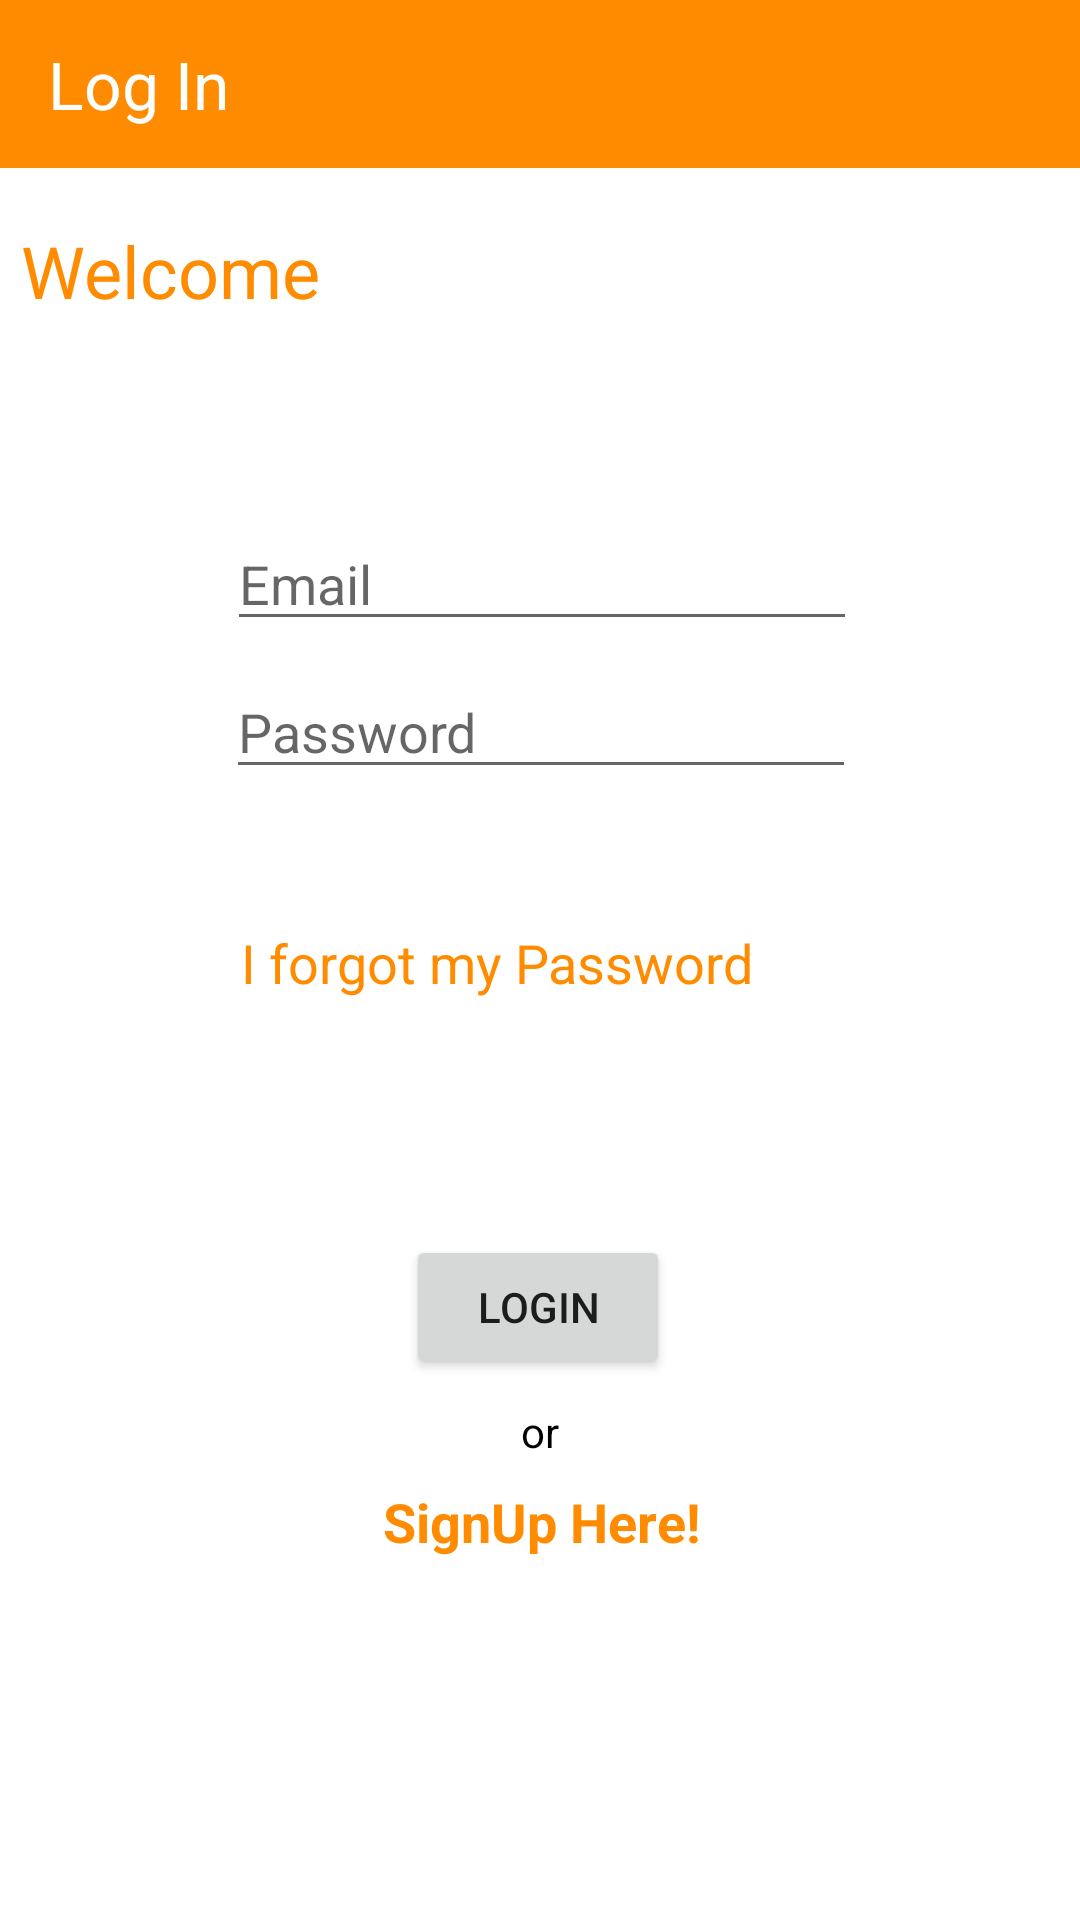

The Android layout XML behind this screen, and the referenced resources:
<!-- AndroidManifest.xml: application theme Theme.EliteOutsourcing -->
<!-- res/layout/activity_login.xml -->
<?xml version="1.0" encoding="utf-8"?>
<androidx.constraintlayout.widget.ConstraintLayout xmlns:android="http://schemas.android.com/apk/res/android"
    xmlns:app="http://schemas.android.com/apk/res-auto"
    xmlns:tools="http://schemas.android.com/tools"
    android:layout_width="match_parent"
    android:layout_height="match_parent"
    tools:context=".LoginActivity">

    <androidx.appcompat.widget.Toolbar
        android:id="@+id/tb_Login"
        android:layout_width="match_parent"
        android:layout_height="wrap_content"
        android:layout_alignParentStart="true"
        android:layout_alignParentTop="true"
        android:layout_alignParentEnd="true"
        android:minHeight="?attr/actionBarSize"
        app:layout_constraintBottom_toBottomOf="parent"
        app:layout_constraintEnd_toEndOf="parent"
        app:layout_constraintHorizontal_bias="0.0"
        app:layout_constraintStart_toStartOf="parent"
        app:layout_constraintTop_toTopOf="parent"
        app:layout_constraintVertical_bias="0.0"
        android:background="@color/dark_orange"
        app:titleTextAppearance="@style/TextAppearance.AppCompat.Large"
        app:titleTextColor="@color/white"
        app:title="Log In"
        tools:ignore="MissingConstraints" />

    <EditText
        android:id="@+id/etEmail"
        android:layout_width="wrap_content"
        android:layout_height="wrap_content"
        android:layout_marginStart="8dp"
        android:layout_marginTop="8dp"
        android:layout_marginEnd="8dp"
        android:layout_marginBottom="8dp"
        android:ems="10"
        android:hint="Email"
        android:inputType="textPersonName"
        app:layout_constraintBottom_toBottomOf="parent"
        app:layout_constraintEnd_toEndOf="parent"
        app:layout_constraintHorizontal_bias="0.504"
        app:layout_constraintStart_toStartOf="parent"
        app:layout_constraintTop_toTopOf="parent"
        app:layout_constraintVertical_bias="0.282" />

    <EditText
        android:id="@+id/etPassword"
        android:layout_width="wrap_content"
        android:layout_height="wrap_content"
        android:layout_marginBottom="8dp"
        android:layout_marginEnd="8dp"
        android:layout_marginStart="8dp"
        android:layout_marginTop="8dp"
        android:ems="10"
        android:hint="Password"
        android:inputType="textPassword"
        app:layout_constraintBottom_toBottomOf="parent"
        app:layout_constraintEnd_toEndOf="parent"
        app:layout_constraintHorizontal_bias="0.503"
        app:layout_constraintStart_toStartOf="parent"
        app:layout_constraintTop_toBottomOf="@+id/etEmail"
        app:layout_constraintVertical_bias="0.0" />

    <Button
        android:id="@+id/btnLogIn"
        android:layout_width="wrap_content"
        android:layout_height="wrap_content"
        android:layout_marginStart="8dp"
        android:layout_marginTop="8dp"
        android:layout_marginEnd="8dp"
        android:layout_marginBottom="8dp"
        android:text="login"
        app:layout_constraintBottom_toBottomOf="parent"
        app:layout_constraintEnd_toEndOf="parent"
        app:layout_constraintHorizontal_bias="0.498"
        app:layout_constraintStart_toStartOf="parent"
        app:layout_constraintTop_toBottomOf="@+id/etPassword"
        app:layout_constraintVertical_bias="0.449" />

    <TextView
        android:id="@+id/tvLoginUsername"
        android:layout_width="319dp"
        android:layout_height="31dp"
        android:layout_marginBottom="8dp"
        android:text="Welcome"
        android:textColor="@color/dark_orange"
        android:textSize="24sp"
        app:layout_constraintBottom_toBottomOf="parent"
        app:layout_constraintEnd_toEndOf="parent"
        app:layout_constraintHorizontal_bias="0.173"
        app:layout_constraintStart_toStartOf="parent"
        app:layout_constraintTop_toBottomOf="@+id/tb_Login"
        app:layout_constraintVertical_bias="0.033" />

    <TextView
        android:id="@+id/tvSignUp"
        android:layout_width="wrap_content"
        android:layout_height="wrap_content"
        android:layout_marginStart="8dp"
        android:layout_marginTop="8dp"
        android:layout_marginBottom="8dp"
        android:text="SignUp Here!"
        android:textColor="@color/dark_orange"
        android:textSize="18sp"
        android:textStyle="bold"
        app:layout_constraintBottom_toBottomOf="parent"
        app:layout_constraintEnd_toEndOf="parent"
        app:layout_constraintHorizontal_bias="0.486"
        app:layout_constraintStart_toStartOf="parent"
        app:layout_constraintTop_toBottomOf="@+id/btnLogIn"
        app:layout_constraintVertical_bias="0.195" />

    <TextView
        android:id="@+id/tvForgotPassword"
        android:layout_width="wrap_content"
        android:layout_height="wrap_content"
        android:layout_marginStart="8dp"
        android:layout_marginTop="8dp"
        android:layout_marginEnd="8dp"
        android:text="I forgot my Password"
        android:textColor="@color/dark_orange"
        android:textSize="18sp"
        app:layout_constraintBottom_toBottomOf="parent"
        app:layout_constraintEnd_toEndOf="parent"
        app:layout_constraintHorizontal_bias="0.418"
        app:layout_constraintStart_toStartOf="parent"
        app:layout_constraintTop_toTopOf="parent"
        app:layout_constraintVertical_bias="0.495" />

    <TextView
        android:id="@+id/textView2"
        android:layout_width="wrap_content"
        android:layout_height="wrap_content"
        android:text="or"
        android:textColor="@color/black"
        app:layout_constraintBottom_toBottomOf="parent"
        app:layout_constraintEnd_toEndOf="parent"
        app:layout_constraintStart_toStartOf="parent"
        app:layout_constraintTop_toBottomOf="@+id/btnLogIn"
        app:layout_constraintVertical_bias="0.05" />

</androidx.constraintlayout.widget.ConstraintLayout>
<!-- resources referenced by this layout -->
<resources>
  <color name="black">#FF000000</color>
  <color name="dark_orange">#FF8C00</color>
  <color name="white">#FFFFFFFF</color>
  <style name="Theme.EliteOutsourcing" parent="Theme.MaterialComponents.DayNight.DarkActionBar">
          
          <item name="colorPrimary">@color/dark_orange</item>
          <item name="colorPrimaryVariant">@color/dark_orange</item>
          <item name="colorOnPrimary">@color/white</item>
          
          <item name="colorSecondary">@color/teal_200</item>
          <item name="colorSecondaryVariant">@color/teal_700</item>
          <item name="colorOnSecondary">@color/black</item>
          
          <item name="android:statusBarColor" tools:targetApi="l">@color/dark_orange</item>
          
          <item name="windowActionBar">false</item>
          <item name="windowNoTitle">true</item>
          <item name="itemTextAppearanceInactive">@color/dark_orange</item>
          <item name="itemTextAppearanceActive">@color/dark_orange</item>
      </style>
  <color name="teal_200">#FF03DAC5</color>
  <color name="teal_700">#FF018786</color>
</resources>
